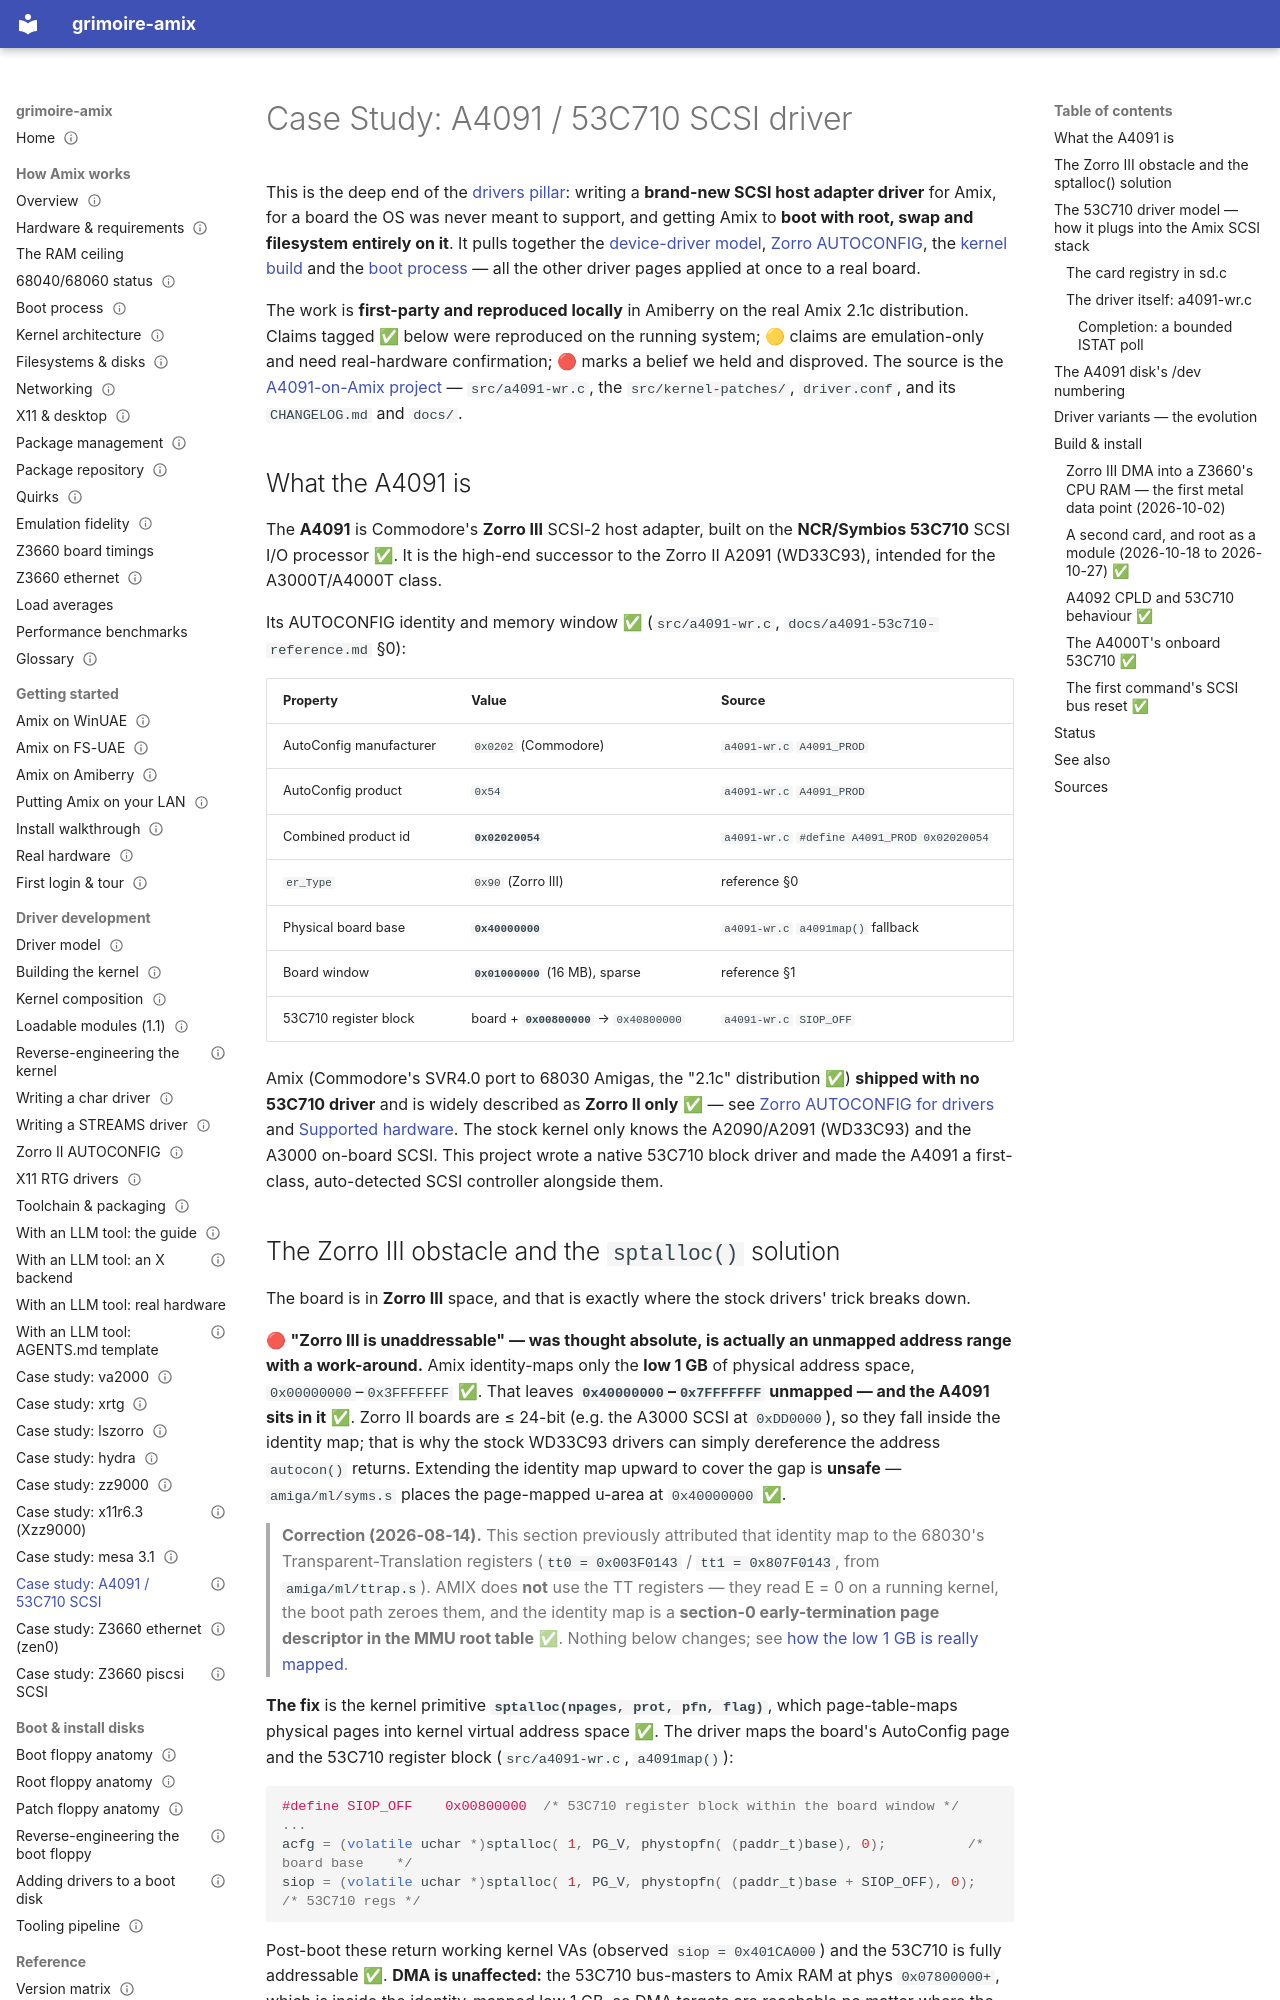

repository: amigaux/grimoire · page: drivers/a4091-53c710-driver/index.html · generator: mkdocs

---
title: "Case Study: A4091 / 53C710 SCSI driver"
summary: How a native NCR 53C710 block driver was written for the Zorro III Commodore A4091, made a first-class auto-detected SCSI controller in Amix, and got the system to boot with root on the A4091.
status: draft
---

# Case Study: A4091 / 53C710 SCSI driver

This is the deep end of the [drivers pillar](driver-model.md): writing a **brand-new SCSI host
adapter driver** for Amix, for a board the OS was never meant to support, and getting Amix to
**boot with root, swap and filesystem entirely on it**. It pulls together the
[device-driver model](driver-model.md), [Zorro AUTOCONFIG](zorro-autoconfig.md), the
[kernel build](kernel-build.md) and the [boot process](../how-it-works/boot-process.md) — all the
other driver pages applied at once to a real board.

The work is **first-party and reproduced locally** in Amiberry on the real Amix 2.1c distribution.
Claims tagged ✅ below were reproduced on the running system; 🟡 claims are emulation-only and need
real-hardware confirmation; 🔴 marks a belief we held and disproved. The source is the
[A4091-on-Amix project](#sources) — `src/a4091-wr.c`, the `src/kernel-patches/`, `driver.conf`,
and its `CHANGELOG.md` and `docs/`.

## What the A4091 is

The **A4091** is Commodore's **Zorro III** SCSI-2 host adapter, built on the **NCR/Symbios 53C710**
SCSI I/O processor ✅. It is the high-end successor to the Zorro II A2091 (WD33C93), intended for the
A3000T/A4000T class.

Its AUTOCONFIG identity and memory window ✅ (`src/a4091-wr.c`, `docs/a4091-53c710-reference.md` §0):

| Property | Value | Source |
|---|---|---|
| AutoConfig manufacturer | `0x0202` (Commodore) | `a4091-wr.c` `A4091_PROD` |
| AutoConfig product | `0x54` | `a4091-wr.c` `A4091_PROD` |
| Combined product id | **`0x02020054`** | `a4091-wr.c` `#define A4091_PROD 0x02020054` |
| `er_Type` | `0x90` (Zorro III) | reference §0 |
| Physical board base | **`0x40000000`** | `a4091-wr.c` `a4091map()` fallback |
| Board window | **`0x01000000`** (16 MB), sparse | reference §1 |
| 53C710 register block | board + **`0x00800000`** → `0x40800000` | `a4091-wr.c` `SIOP_OFF` |

Amix (Commodore's SVR4.0 port to 68030 Amigas, the "2.1c" distribution ✅) **shipped with no 53C710
driver** and is widely described as **Zorro II only** ✅ — see [Zorro AUTOCONFIG for drivers](zorro-autoconfig.md)
and [Supported hardware](../how-it-works/hardware.md). The stock kernel only knows the A2090/A2091
(WD33C93) and the A3000 on-board SCSI. This project wrote a native 53C710 block driver and made the
A4091 a first-class, auto-detected SCSI controller alongside them.
